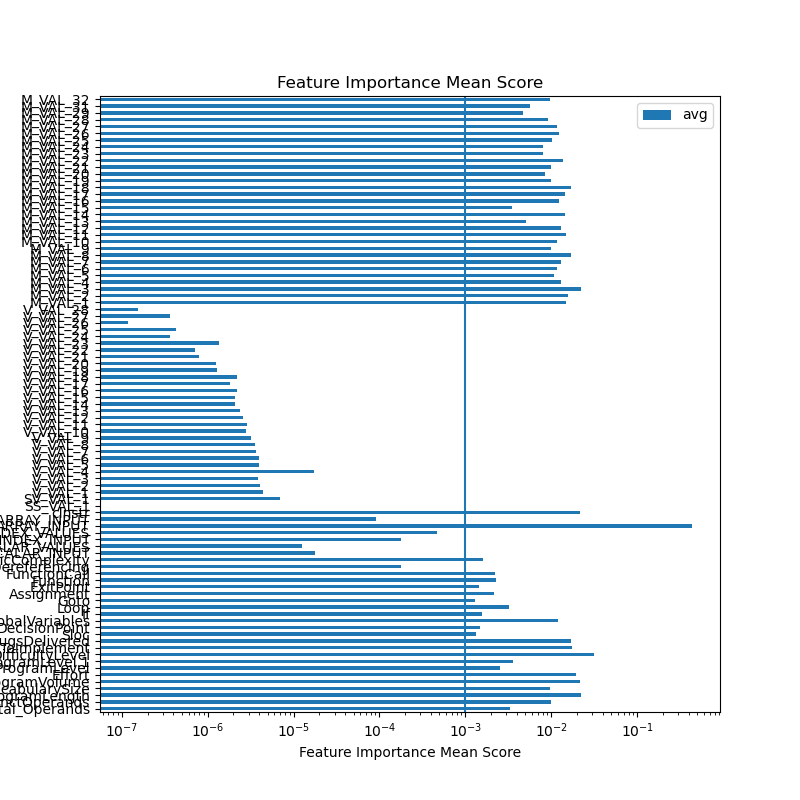

Source data for this figure (header and first rows):
feature	ExtraTreesRegressor	GradientBoostingRegressor	AdaBoostRegressor	RandomForestRegressor	sum	avg
Total_Operands	0.009156	0.001333	0.0	0.00282	0.01331	0.003327
DistinctOperands	0.02533	0.001489	0.002946	0.01031	0.04008	0.01002
ProgramLength	0.01885	0.04297	0.006507	0.02026	0.0886	0.02215
VocabularySize	0.02296	0.005346	0.001765	0.008926	0.039	0.00975
ProgramVolume	0.02139	0.03525	0.009088	0.01997	0.0857	0.02142
Effort	0.01873	0.03031	0.01334	0.01523	0.07761	0.0194
ProgramLevel	0.00773	0.0002554	0.000745	0.00151	0.01024	0.00256
ProgramLevel.1	0.007794	0.0007325	0.003255	0.00263	0.01441	0.003603
DifficultyLevel	0.02387	0.0638	0.01137	0.02742	0.1265	0.03161
TimeToImplement	0.01855	0.02767	0.004284	0.01946	0.06997	0.01749
BugsDelivered	0.02044	0.02508	0.003475	0.01811	0.0671	0.01678
Sloc	0.004747	0.0003346	3.188799994708673e-05	0.0001563	0.00527	0.001318
DecisionPoint	0.004335	0.001356	9.728543204557607e-05	0.0002179	0.006006	0.001502
GlobalVariables	0.04479	0.002777	0.0003179	0.0001283	0.04802	0.012
If	0.004958	0.00103	4.315791357020194e-06	0.0001872	0.006179	0.001545
Loop	0.01212	0.0003189	6.000008400512051e-05	0.0002909	0.01279	0.003197
Goto	0.004711	0.0001421	0.00014	0.0001434	0.005137	0.001284
Assignment	0.0008274	0.007575	1.6032329326109255e-05	0.0002002	0.008618	0.002155
ExitPoint	0.005095	5.984361661801638e-06	0.0001779	0.000558	0.005837	0.001459
Function	0.00666	0.001324	0.0006034	0.0004921	0.00908	0.00227
FunctionCall	0.005042	0.003121	0.0002714	0.0005101	0.008944	0.002236
PointerDereferencing	0.0002167	0.0002784	7.088782673960394e-05	0.0001551	0.000721	0.0001803
CyclomaticComplexity	0.005038	0.001123	1.989751145968889e-05	0.0002601	0.006441	0.00161
SCALAR_INPUT	3.783209286638449e-05	2.774250778174672e-05	0.0	5.509171012398506e-06	7.108377166052972e-05	1.777094291513243e-05
RANGE_SCALAR_VALUES	2.7275402298384844e-05	2.180132338048542e-05	0.0	1.366087425577174e-06	5.044281310444744e-05	1.261070327611186e-05
SCALAR_INDEX_INPUT	0.0006934	0.0	1.2009764055300545e-06	2.756390643621782e-05	0.0007222	0.0001805
RANGE_SCALAR_INDEX_VALUES	0.001832	1.7810024252054846e-05	9.060912357850861e-07	2.8160189075338924e-05	0.001879	0.0004698
ARRAY_INPUT	0.1664	0.4345	0.8629	0.2682	1.732	0.433
RANGE_ARRAY_INPUT	0.0003379	0.0	7.091158529322163e-07	2.2745318871553473e-05	0.0003613	9.032811438886151e-05
cInstr	0.02803	0.03515	0.002036	0.02208	0.08729	0.02182
SS_VAL_1	0.0	0.0	0.0	0.0	0.0	0.0
SV_VAL_1	1.0187460631617521e-05	7.1776550986909945e-06	0.0	1.0711115284987685e-05	2.80762310152962e-05	7.01905775382405e-06
V_VAL_1	7.283306553097809e-06	0.0	0.0	1.0393203694057285e-05	1.7676510247155093e-05	4.419127561788773e-06
V_VAL_2	7.216459833598291e-06	0.0	0.0	9.273067227359973e-06	1.6489527060958263e-05	4.122381765239566e-06
V_VAL_3	6.8616474738860645e-06	0.0	0.0	8.473164360251326e-06	1.533481183413739e-05	3.8337029585343475e-06
V_VAL_4	6.99404883580914e-06	5.4605631932426366e-05	0.0	7.910923719714887e-06	6.95106044879504e-05	1.73776511219876e-05
V_VAL_5	6.577016465993027e-06	0.0	0.0	9.239710212602896e-06	1.5816726678595924e-05	3.954181669648981e-06
V_VAL_6	6.699974851066709e-06	0.0	0.0	9.086472677392358e-06	1.578644752845907e-05	3.946611882114767e-06
V_VAL_7	6.210266745695393e-06	0.0	0.0	8.365712592127706e-06	1.4575979337823099e-05	3.6439948344557747e-06
V_VAL_8	7.286034930794537e-06	0.0	0.0	6.927437013836733e-06	1.4213471944631271e-05	3.5533679861578178e-06
V_VAL_9	6.262148339557977e-06	0.0	0.0	6.565079718292235e-06	1.2827228057850212e-05	3.206807014462553e-06
V_VAL_10	5.524953487182016e-06	0.0	0.0	5.8180628973842775e-06	1.1343016384566294e-05	2.8357540961415735e-06
V_VAL_11	5.379160193514632e-06	0.0	0.0	6.161765331605925e-06	1.1540925525120557e-05	2.8852313812801394e-06
V_VAL_12	5.103812725754973e-06	0.0	0.0	5.151212358561782e-06	1.0255025084316754e-05	2.5637562710791885e-06
V_VAL_13	4.8172703436643255e-06	0.0	0.0	4.676898821505536e-06	9.494169165169863e-06	2.3735422912924657e-06
V_VAL_14	4.395052109536053e-06	0.0	0.0	3.953780416942218e-06	8.34883252647827e-06	2.0872081316195674e-06
V_VAL_15	3.908117571424752e-06	0.0	0.0	4.401144990161388e-06	8.309262561586139e-06	2.0773156403965346e-06
V_VAL_16	4.58999625879755e-06	0.0	0.0	4.313801898667405e-06	8.903798157464955e-06	2.225949539366239e-06
V_VAL_17	4.0066404146486106e-06	0.0	0.0	3.3195837751609655e-06	7.326224189809576e-06	1.831556047452394e-06
V_VAL_18	4.532743754807131e-06	0.0	0.0	4.332874102863777e-06	8.865617857670907e-06	2.2164044644177268e-06
V_VAL_19	2.837570031786215e-06	0.0	0.0	2.27304039327253e-06	5.110610425058745e-06	1.2776526062646862e-06
V_VAL_20	3.0431166300176785e-06	0.0	0.0	1.9841002522766162e-06	5.027216882294295e-06	1.2568042205735737e-06
V_VAL_21	1.7943756302881437e-06	0.0	0.0	1.3703236171538515e-06	3.1646992474419952e-06	7.911748118604988e-07
V_VAL_22	1.7873327308352526e-06	0.0	0.0	1.0989379205571453e-06	2.886270651392398e-06	7.215676628480995e-07
V_VAL_23	3.0406143132706388e-06	0.0	0.0	2.4390475456061434e-06	5.479661858876782e-06	1.3699154647191955e-06
V_VAL_24	8.055832198561555e-07	0.0	0.0	6.395489938780318e-07	1.4451322137341872e-06	3.612830534335468e-07
V_VAL_25	1.1326413323633972e-06	0.0	0.0	5.709572929688852e-07	1.7035986253322824e-06	4.258996563330706e-07
V_VAL_26	3.6613544752269987e-07	0.0	0.0	1.0972371921876173e-07	4.758591667414616e-07	1.189647916853654e-07
V_VAL_27	9.40428612971328e-07	0.0	0.0	5.142168956890369e-07	1.454645508660365e-06	3.6366137716509126e-07
V_VAL_28	3.840238025555103e-07	0.0	0.0	2.368086360930215e-07	6.208324386485318e-07	1.5520810966213295e-07
... 31 more rows
